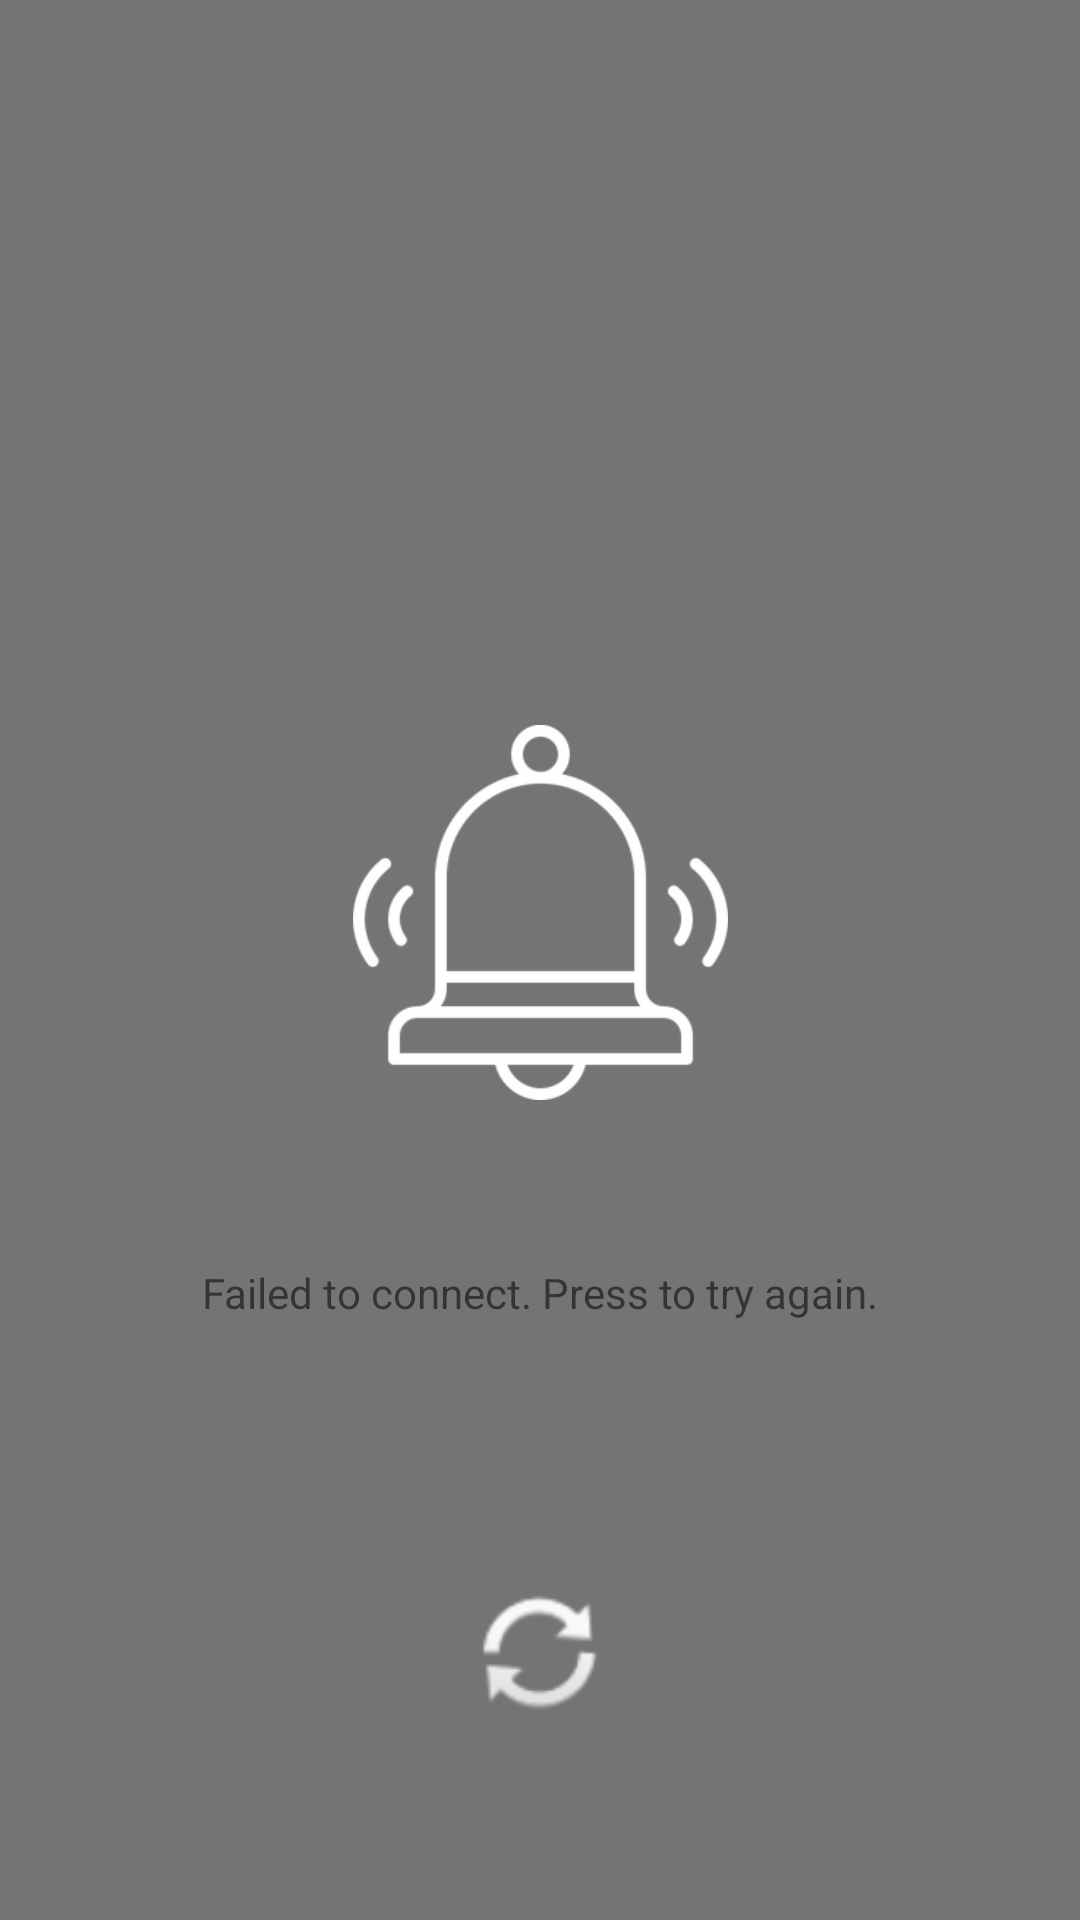

Here is an Android app screen rendered from its layout file. Give the layout XML and the strings, colors and styles it references.
<!-- AndroidManifest.xml: activity theme AppTheme.NoActionBar -->
<!-- res/layout/activity_main.xml -->
<?xml version="1.0" encoding="utf-8"?>
<androidx.constraintlayout.widget.ConstraintLayout xmlns:android="http://schemas.android.com/apk/res/android"
    xmlns:app="http://schemas.android.com/apk/res-auto"
    xmlns:tools="http://schemas.android.com/tools"
    android:layout_width="match_parent"
    android:layout_height="match_parent"
    tools:context=".MainActivity">

    <ImageView
        android:id="@+id/tw"
        android:layout_width="125dp"
        android:layout_height="125dp"
        android:layout_marginBottom="32dp"
        android:src="@drawable/logo"
        android:transitionName="transit"
        app:layout_constraintBottom_toBottomOf="parent"
        app:layout_constraintLeft_toLeftOf="parent"
        app:layout_constraintRight_toRightOf="parent"
        app:layout_constraintTop_toTopOf="parent" />

    <ProgressBar
        android:id="@+id/progress"
        android:layout_width="50dp"
        android:layout_height="50dp"
        android:layout_marginBottom="64dp"
        app:layout_constraintBottom_toBottomOf="parent"
        app:layout_constraintLeft_toLeftOf="parent"
        app:layout_constraintRight_toRightOf="parent" />

    <TextView
        android:id="@+id/connectionFail"
        android:layout_width="wrap_content"
        android:layout_height="100dp"
        android:layout_marginBottom="64dp"
        android:text="@string/connectionfail"
        app:layout_constraintBottom_toBottomOf="parent"
        app:layout_constraintHorizontal_bias="0.5"
        app:layout_constraintLeft_toLeftOf="parent"
        app:layout_constraintRight_toRightOf="parent"
        app:layout_constraintTop_toBottomOf="@+id/tw" />

    <Button
        android:id="@+id/retrybutton"
        android:layout_width="50dp"
        android:layout_height="50dp"
        android:layout_marginBottom="64dp"
        android:background="@android:drawable/ic_popup_sync"
        app:layout_constraintBottom_toBottomOf="parent"
        app:layout_constraintLeft_toLeftOf="parent"
        app:layout_constraintRight_toRightOf="parent" />

</androidx.constraintlayout.widget.ConstraintLayout>
<!-- resources referenced by this layout -->
<resources>
  <!-- drawable logo: png bitmap (drawable-v24, 13861 bytes) -->
  <string name="connectionfail">Failed to connect. Press to try again.</string>
  <style name="AppTheme.NoActionBar">
          <item name="windowActionBar">false</item>
          <item name="windowNoTitle">true</item>
  
      </style>
</resources>
